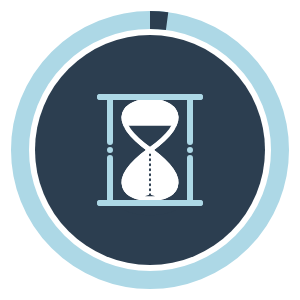
t = 0.00 s
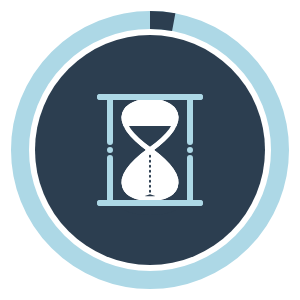
t = 1.00 s
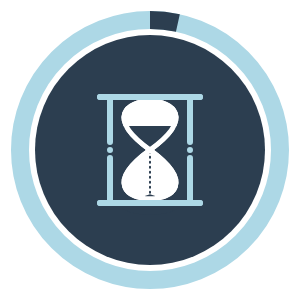
t = 2.00 s
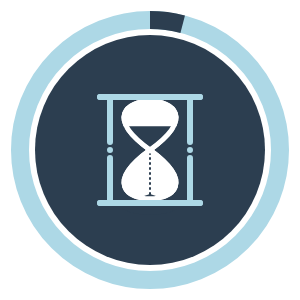
t = 3.00 s
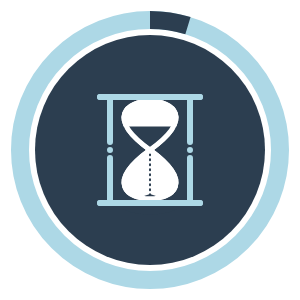
t = 4.00 s
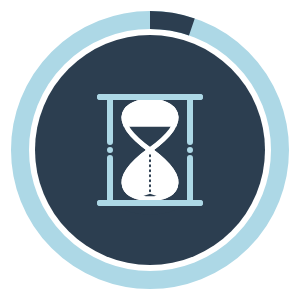
t = 5.00 s

The animated SVG that drew these frames (rendered in a browser with its animation timeline set to each time). Animation: 11 SMIL elements (animate=5,animateTransform=6); one cycle of 6.00 s, repeats indefinitely.

<?xml version="1.0" encoding="UTF-8" standalone="no"?>

<svg
 xmlns="http://www.w3.org/2000/svg"
 xmlns:svg="http://www.w3.org/2000/svg"
 xmlns:xlink="http://www.w3.org/1999/xlink" 
 id="wrap" width="300" height="300">
  
  <!-- background -->
  <svg>
    <circle cx="150" cy="150" r="130" style="stroke: lightblue; stroke-width:18; fill:transparent"/>
    <circle cx="150" cy="150" r="115" style="fill:#2c3e50"/>
    <path style="stroke: #2c3e50; stroke-dasharray:820; stroke-dashoffset:820; stroke-width:18; fill:transparent" d="M150,150 m0,-130 a 130,130 0 0,1 0,260 a 130,130 0 0,1 0,-260">
      <animate attributeName="stroke-dashoffset" dur="6s" to="-820" repeatCount="indefinite"/>
    </path>
  </svg>
  
  <!-- image -->
  <svg>
    <path id="hourglass" d="M150,150 C60,85 240,85 150,150 C60,215 240,215 150,150 Z" style="stroke: white; stroke-width:5; fill:white;" />
    
    <path id="frame" d="M100,97 L200, 97 M100,203 L200,203 M110,97 L110,142 M110,158 L110,200 M190,97 L190,142 M190,158 L190,200 M110,150 L110,150 M190,150 L190,150" style="stroke:lightblue; stroke-width:6; stroke-linecap:round" />
    
    <animateTransform xlink:href="#frame" attributeName="transform" type="rotate" begin="0s" dur="3s" values="0 150 150; 0 150 150; 180 150 150" keyTimes="0; 0.8; 1" repeatCount="indefinite" />
    <animateTransform xlink:href="#hourglass" attributeName="transform" type="rotate" begin="0s" dur="3s" values="0 150 150; 0 150 150; 180 150 150" keyTimes="0; 0.8; 1" repeatCount="indefinite" />
  </svg>
  
  <!-- sand -->
  <svg>
    <!-- upper part -->
    <polygon id="upper" points="120,125 180,125 150,147" style="fill:#2c3e50;">
      <animate attributeName="points" dur="3s" keyTimes="0; 0.8; 1" values="120,125 180,125 150,147; 150,150 150,150 150,150; 150,150 150,150 150,150" repeatCount="indefinite"/>
    </polygon>
    
    <!-- falling sand -->
    <path id="line" stroke-linecap="round" stroke-dasharray="1,4" stroke-dashoffset="200.00" stroke="#2c3e50" stroke-width="2" d="M150,150 L150,198">
      <!-- running sand -->
      <animate attributeName="stroke-dashoffset" dur="3s" to="1.00" repeatCount="indefinite"/>
      <!-- emptied upper -->
      <animate attributeName="d" dur="3s" to="M150,195 L150,195" values="M150,150 L150,198; M150,150 L150,198; M150,198 L150,198; M150,195 L150,195" keyTimes="0; 0.65; 0.9; 1" repeatCount="indefinite"/>
      <!-- last drop -->
      <animate attributeName="stroke" dur="3s" keyTimes="0; 0.65; 0.8; 1" values="#2c3e50;#2c3e50;transparent;transparent" to="transparent" repeatCount="indefinite"/>
    </path>
    
    <!-- lower part -->
    <g id="lower">
      <path d="M150,180 L180,190 A28,10 0 1,1 120,190 L150,180 Z" style="stroke: transparent; stroke-width:5; fill:#2c3e50;">
        <animateTransform attributeName="transform" type="translate" keyTimes="0; 0.65; 1" values="0 15; 0 0; 0 0" dur="3s" repeatCount="indefinite" />
      </path>
      <animateTransform xlink:href="#lower" attributeName="transform"
                    type="rotate"
                    begin="0s" dur="3s"
                    values="0 150 150; 0 150 150; 180 150 150"
                    keyTimes="0; 0.8; 1"
                    repeatCount="indefinite"/>
    </g>
    
    <!-- lower overlay - hourglass -->
    <path d="M150,150 C60,85 240,85 150,150 C60,215 240,215 150,150 Z" style="stroke: white; stroke-width:5; fill:transparent;">
      <animateTransform attributeName="transform"
                    type="rotate"
                    begin="0s" dur="3s"
                    values="0 150 150; 0 150 150; 180 150 150"
                    keyTimes="0; 0.8; 1"
                    repeatCount="indefinite"/>
    </path>
    
    <!-- lower overlay - frame -->
    <path id="frame" d="M100,97 L200, 97 M100,203 L200,203" style="stroke:lightblue; stroke-width:6; stroke-linecap:round">
      <animateTransform attributeName="transform"
                    type="rotate"
                    begin="0s" dur="3s"
                    values="0 150 150; 0 150 150; 180 150 150"
                    keyTimes="0; 0.8; 1"
                    repeatCount="indefinite"/>
    </path>
  </svg>
  
</svg>